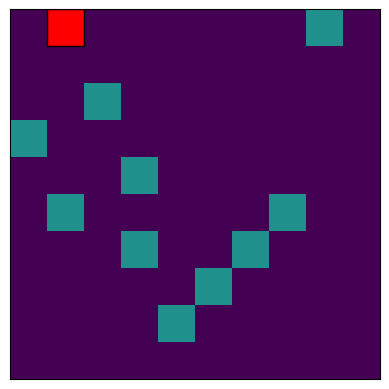

Source code (Python):
import numpy as np
import random
from matplotlib import pyplot as plt, patches
from matplotlib import animation
from collections import deque

class SnakeGame:
    def __init__(self, grid_size=10):
        self.GRID_SIZE = grid_size
        self.grid = np.zeros((grid_size, grid_size))
        self.snake = deque([(0, 0)])
        self.direction = 'RIGHT'  # init dire
        self.place_random_squares()

        self.fig, self.ax = plt.subplots()
        self.im = self.ax.matshow(self.grid, vmin=0, vmax=2)
        self.ax.set_xticks([])
        self.ax.set_yticks([])
        self.snake_squares = []

    def place_random_squares(self):
        for _ in range(10):
            self.place_random_square()
            
    def place_random_square(self):
        x, y = self.get_random_empty_location()
        self.grid[x, y] = 1

    def get_random_empty_location(self):
        x, y = random.randint(0, self.GRID_SIZE - 1), random.randint(0, self.GRID_SIZE - 1)
        while self.grid[x, y] == 1:
            x, y = random.randint(0, self.GRID_SIZE - 1), random.randint(0, self.GRID_SIZE - 1)
        return x, y

    def update(self, _):
        self.update_game()
        self.update_snake_squares()
        self.im.set_array(self.grid)
        return [self.im] + self.snake_squares if self.snake_squares else [self.im]

    def check_collision(self):
        head = self.snake[0]
        return not (0 <= head[0] < self.GRID_SIZE and 0 <= head[1] < self.GRID_SIZE) or head in list(self.snake)[1:] or self.grid[head[0], head[1]] == 1

    def update_game(self):
        head = self.snake[0]
        possible_directions = ['UP', 'DOWN', 'LEFT', 'RIGHT']
        self.direction = random.choice(possible_directions)

        if self.check_collision():
            print("Colliding with itself")
            if infinity_fun==False:
                self.game_over()
                return

        new_head = self.calculate_new_head(head)

        if self.is_inside_grid(new_head):
            self.snake.appendleft(new_head)
            if not self.grid[new_head[0], new_head[1]] == 1:
                self.remove_tail()
            else:
                self.place_random_square()
        else:
            self.game_over()

    def calculate_new_head(self, head):
        if self.direction == 'UP':
            return (head[0] - 1, head[1])
        elif self.direction == 'DOWN':
            return (head[0] + 1, head[1])
        elif self.direction == 'LEFT':
            return (head[0], head[1] - 1)
        elif self.direction == 'RIGHT':
            return (head[0], head[1] + 1)

    def is_inside_grid(self, position):
        return 0 <= position[0] < self.GRID_SIZE and 0 <= position[1] < self.GRID_SIZE

    def remove_tail(self):
        tail = self.snake.pop()
        self.grid[tail[0], tail[1]] = 0

    def update_snake_squares(self):
        for square in self.snake_squares:
            square.remove()

        self.snake_squares = []
        for i, segment in enumerate(self.snake):
            x, y = segment
            facecolor = 'red' if i == 0 else 'green'
            square = plt.Rectangle((y - 0.5, x - 0.5), 1, 1, facecolor=facecolor, edgecolor='black')
            self.snake_squares.append(square)
            self.ax.add_patch(square)

    def game_over(self):
        print("Game Over!")

    def play(self):
        _ = animation.FuncAnimation(self.fig, self.update, frames=500, repeat=False, blit=True, interval=100)
        plt.show()

if __name__ == "__main__":
    infinity_fun = True
    game = SnakeGame(grid_size=10)
    game.play()
